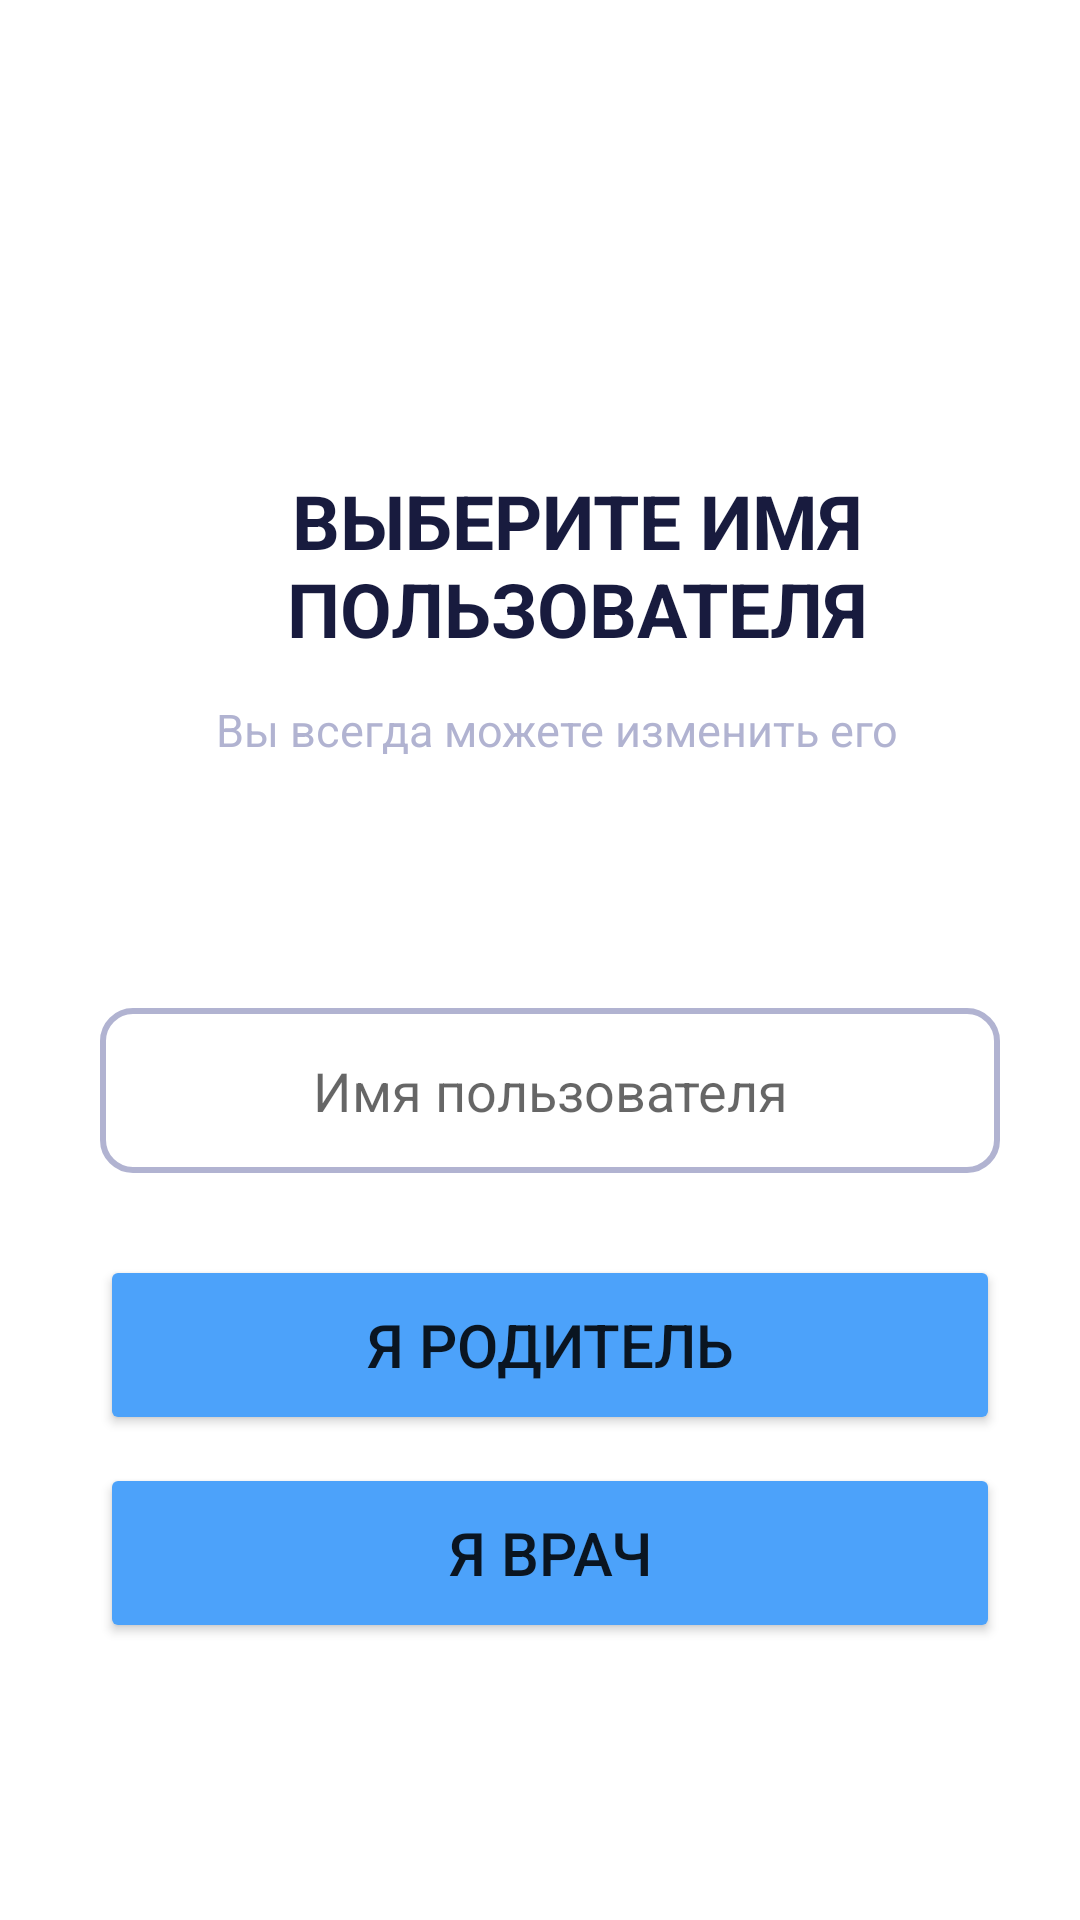

Android layout source for this screen:
<!-- AndroidManifest.xml: application theme Theme.NewApp -->
<!-- res/layout/activity_enter_name.xml -->
<?xml version="1.0" encoding="utf-8"?>
<androidx.constraintlayout.widget.ConstraintLayout xmlns:android="http://schemas.android.com/apk/res/android"
    xmlns:app="http://schemas.android.com/apk/res-auto"
    xmlns:tools="http://schemas.android.com/tools"
    android:layout_width="match_parent"
    android:layout_height="match_parent"
    tools:context=".ui.enterUserName.EnterNameActivity">

    <TextView
        android:id="@+id/textView"
        android:layout_width="274dp"
        android:layout_height="58dp"
        android:textColor="@color/main_text"
        android:text="@string/input_name"
        android:textSize="25sp"
        android:gravity="center"
        android:textStyle="bold"
        app:layout_constraintBottom_toBottomOf="parent"
        app:layout_constraintEnd_toEndOf="parent"
        app:layout_constraintHorizontal_bias="0.642"
        app:layout_constraintStart_toStartOf="parent"
        app:layout_constraintTop_toTopOf="parent"
        app:layout_constraintVertical_bias="0.269" />

    <TextView
        android:id="@+id/textView3"
        android:layout_width="280dp"
        android:layout_height="25dp"
        android:layout_marginTop="16dp"
        android:gravity="center"
        android:text="Вы всегда можете изменить его"
        android:textColor="#B1B3D1"
        android:textSize="15sp"
        app:layout_constraintEnd_toEndOf="parent"
        app:layout_constraintHorizontal_bias="0.572"
        app:layout_constraintStart_toStartOf="parent"
        app:layout_constraintTop_toBottomOf="@+id/textView" />

    <EditText
        android:id="@+id/userNameInput"
        android:layout_width="300dp"
        android:layout_height="55dp"
        android:layout_marginTop="336dp"
        android:background="@drawable/edit_text_background"
        android:gravity="center"
        android:hint="@string/user_name_hint"
        android:inputType="text"
        app:layout_constraintEnd_toEndOf="parent"
        app:layout_constraintHorizontal_bias="0.558"
        app:layout_constraintStart_toStartOf="parent"
        app:layout_constraintTop_toTopOf="parent" />

    <Button
        android:id="@+id/buttonParent"
        android:layout_width="300dp"
        android:layout_height="60dp"
        android:backgroundTint="@color/purple_500"
        android:text="Я родитель"
        android:textSize="20sp"
        app:layout_constraintBottom_toBottomOf="parent"
        app:layout_constraintEnd_toEndOf="parent"
        app:layout_constraintHorizontal_bias="0.558"
        app:layout_constraintStart_toStartOf="parent"
        app:layout_constraintTop_toBottomOf="@+id/userNameInput"
        app:layout_constraintVertical_bias="0.144"
        tools:ignore="MissingConstraints" />

    <Button
        android:id="@+id/buttonDoc"
        android:layout_width="300dp"
        android:layout_height="60dp"
        android:backgroundTint="@color/purple_500"
        android:text="Я врач"
        android:textSize="20sp"
        app:layout_constraintBottom_toBottomOf="parent"
        app:layout_constraintEnd_toEndOf="parent"
        app:layout_constraintHorizontal_bias="0.558"
        app:layout_constraintStart_toStartOf="parent"
        app:layout_constraintTop_toBottomOf="@+id/buttonParent"
        app:layout_constraintVertical_bias="0.091"
        tools:ignore="MissingConstraints" />
</androidx.constraintlayout.widget.ConstraintLayout>
<!-- resources referenced by this layout -->
<resources>
  <color name="main_text">#181B3E</color>
  <color name="purple_500">#4CA2FA</color>
  <!-- drawable edit_text_background (drawable) -->
  <?xml version="1.0" encoding="utf-8"?>
  <selector xmlns:android="http://schemas.android.com/apk/res/android">
      <item>
          <shape android:shape="rectangle">
  
              <solid android:color="#ffffff" />
              <corners android:radius="10dp" />
  
              <stroke android:width="2dp" android:color="#B1B3D1" />
          </shape>
      </item>
  </selector>
  <string name="input_name">ВЫБЕРИТЕ ИМЯ ПОЛЬЗОВАТЕЛЯ</string>
  <string name="user_name_hint">Имя пользователя</string>
  <style name="Theme.NewApp" parent="Theme.MaterialComponents.DayNight.DarkActionBar">
          
          <item name="colorPrimary">@color/purple_500</item>
          <item name="colorPrimaryVariant">@color/purple_500</item>
          <item name="colorOnPrimary">@color/white</item>
          
          <item name="colorSecondary">@color/teal_200</item>
          <item name="colorSecondaryVariant">@color/teal_700</item>
          <item name="colorOnSecondary">@color/purple_500</item>
          
          <item name="android:statusBarColor">?attr/colorPrimaryVariant</item>
          
      </style>
  <color name="white">#FFFFFFFF</color>
  <color name="teal_200">#FF03DAC5</color>
  <color name="teal_700">#FF018786</color>
</resources>
